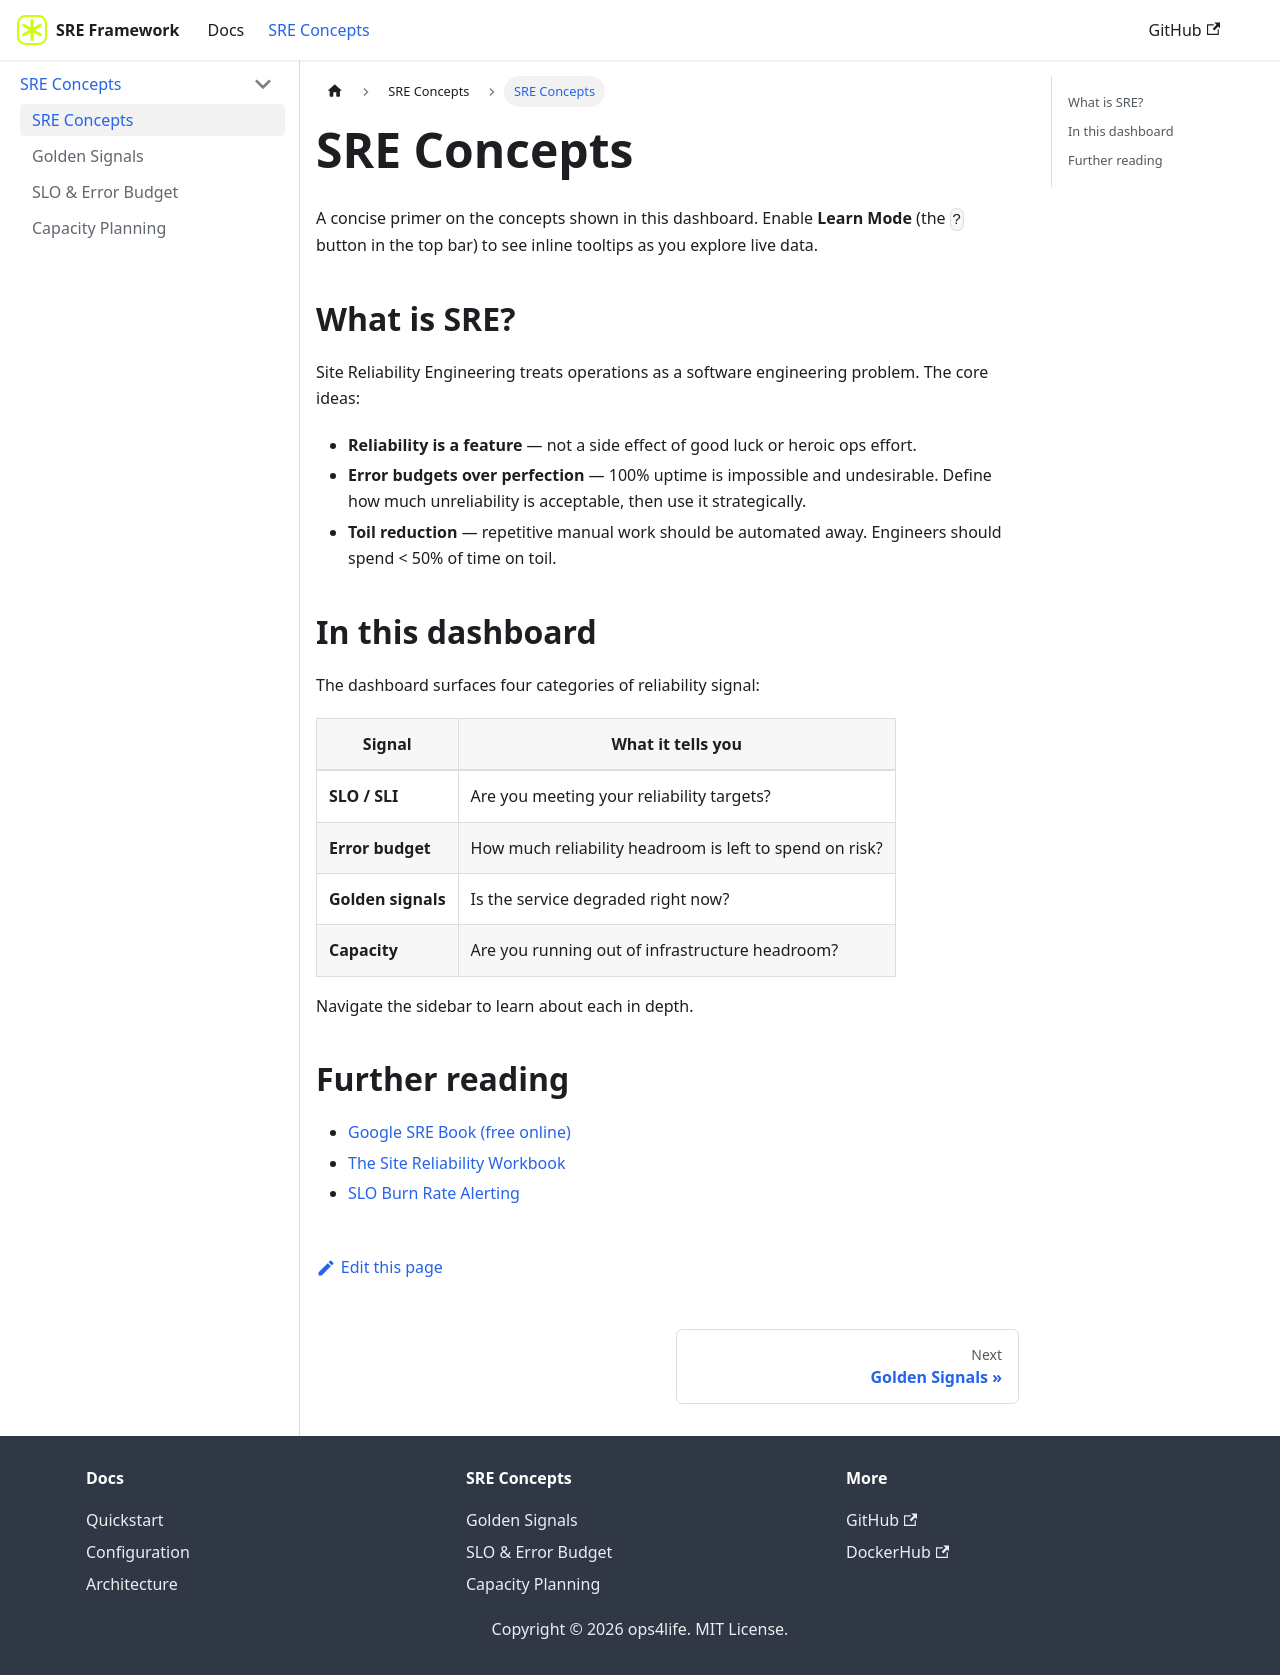

repository: ops4life/sre-framework · page: docs/concepts.html · generator: docusaurus

---
sidebar_position: 1
title: SRE Concepts
---

# SRE Concepts

A concise primer on the concepts shown in this dashboard. Enable **Learn Mode** (the `?` button in the top bar) to see inline tooltips as you explore live data.

## What is SRE?

Site Reliability Engineering treats operations as a software engineering problem. The core ideas:

- **Reliability is a feature** — not a side effect of good luck or heroic ops effort.
- **Error budgets over perfection** — 100% uptime is impossible and undesirable. Define how much unreliability is acceptable, then use it strategically.
- **Toil reduction** — repetitive manual work should be automated away. Engineers should spend < 50% of time on toil.

## In this dashboard

The dashboard surfaces four categories of reliability signal:

| Signal | What it tells you |
|--------|-------------------|
| **SLO / SLI** | Are you meeting your reliability targets? |
| **Error budget** | How much reliability headroom is left to spend on risk? |
| **Golden signals** | Is the service degraded right now? |
| **Capacity** | Are you running out of infrastructure headroom? |

Navigate the sidebar to learn about each in depth.

## Further reading

- [Google SRE Book (free online)](https://sre.google/sre-book/table-of-contents/)
- [The Site Reliability Workbook](https://sre.google/workbook/table-of-contents/)
- [SLO Burn Rate Alerting](https://sre.google/workbook/alerting-on-slos/)
